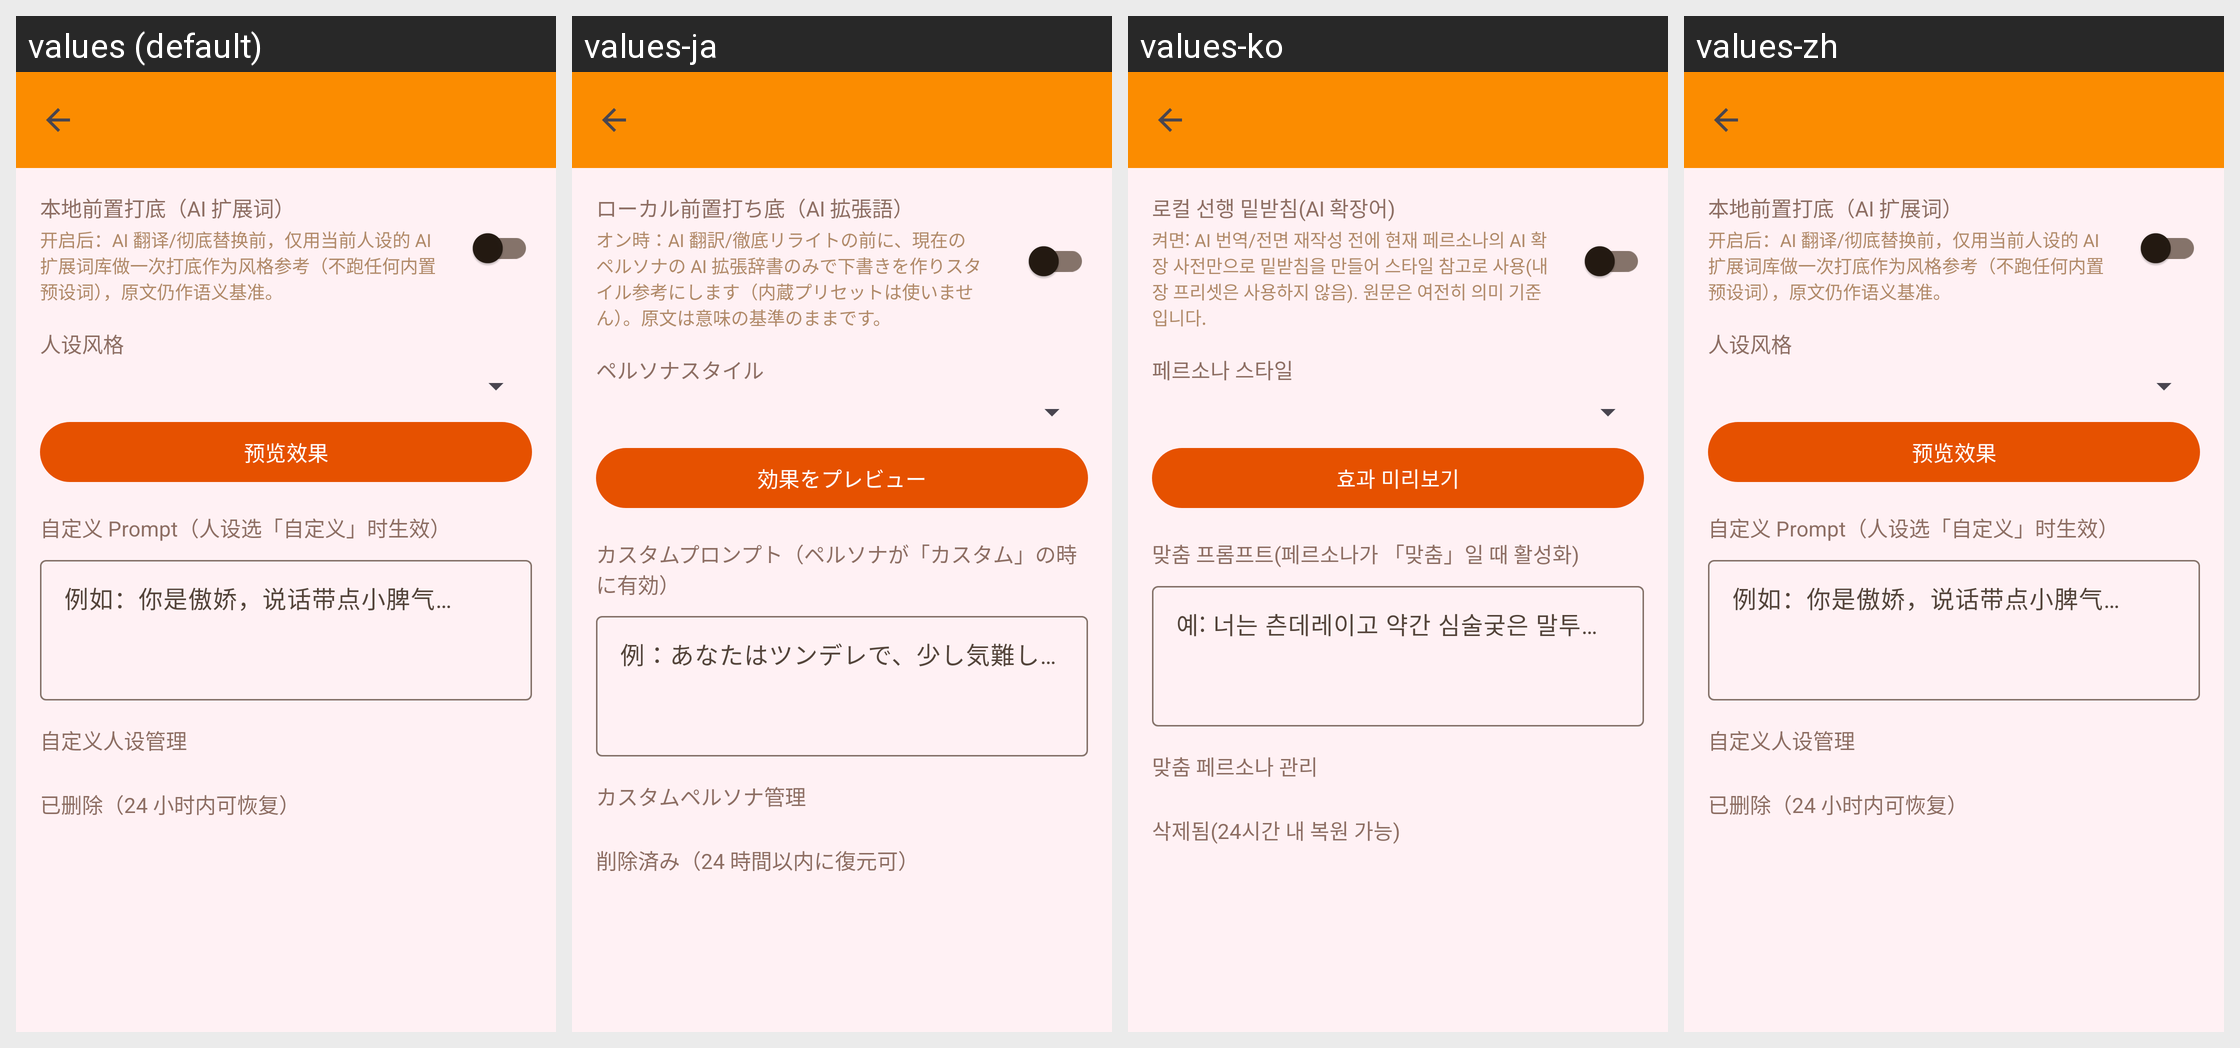

The same Android screen rendered under several of its app's locales, left to right. List the strings drawn on it with the default value and each locale's translation.
Android screen res/layout/activity_style_settings.xml rendered under 4 locales, left to right: values (default), values-ja, values-ko, values-zh. Device: Nexus 5 (rendered at 1080×1920; each locale shown at half size, 540×960, under a caption strip naming it); theme Theme.MiaoHelper.
Other locales in the repository, not shown: values-en.
Strings drawn on this screen, with the default value and each locale's value (text and hints the layout hard-codes, and strings that could not be matched under every locale, appear in the picture but are not listed):

ui_style_localpre
  values: 本地前置打底（AI 扩展词）
  values-ja: ローカル前置打ち底（AI 拡張語）
  values-ko: 로컬 선행 밑받침(AI 확장어)
  values-zh: 本地前置打底（AI 扩展词）

ui_style_localpre_desc
  values: 开启后：AI 翻译/彻底替换前，仅用当前人设的 AI 扩展词库做一次打底作为风格参考（不跑任何内置预设词），原文仍作语义基准。
  values-ja: オン時：AI 翻訳/徹底リライトの前に、現在のペルソナの AI 拡張辞書のみで下書きを作りスタイル参考にします（内蔵プリセットは使いません）。原文は意味の基準のままです。
  values-ko: 켜면: AI 번역/전면 재작성 전에 현재 페르소나의 AI 확장 사전만으로 밑받침을 만들어 스타일 참고로 사용(내장 프리셋은 사용하지 않음). 원문은 여전히 의미 기준입니다.
  values-zh: 开启后：AI 翻译/彻底替换前，仅用当前人设的 AI 扩展词库做一次打底作为风格参考（不跑任何内置预设词），原文仍作语义基准。

ui_style_persona
  values: 人设风格
  values-ja: ペルソナスタイル
  values-ko: 페르소나 스타일
  values-zh: 人设风格

ui_style_preview
  values: 预览效果
  values-ja: 効果をプレビュー
  values-ko: 효과 미리보기
  values-zh: 预览效果

ui_style_custom_prompt
  values: 自定义 Prompt（人设选「自定义」时生效）
  values-ja: カスタムプロンプト（ペルソナが「カスタム」の時に有効）
  values-ko: 맞춤 프롬프트(페르소나가 「맞춤」일 때 활성화)
  values-zh: 自定义 Prompt（人设选「自定义」时生效）

ui_style_custom_hint
  values: 例如：你是傲娇，说话带点小脾气…
  values-ja: 例：あなたはツンデレで、少し気難しい話し方…
  values-ko: 예: 너는 츤데레이고 약간 심술궂은 말투…
  values-zh: 例如：你是傲娇，说话带点小脾气…

ui_style_manage
  values: 自定义人设管理
  values-ja: カスタムペルソナ管理
  values-ko: 맞춤 페르소나 관리
  values-zh: 自定义人设管理

ui_style_deleted
  values: 已删除（24 小时内可恢复）
  values-ja: 削除済み（24 時間以内に復元可）
  values-ko: 삭제됨(24시간 내 복원 가능)
  values-zh: 已删除（24 小时内可恢复）
